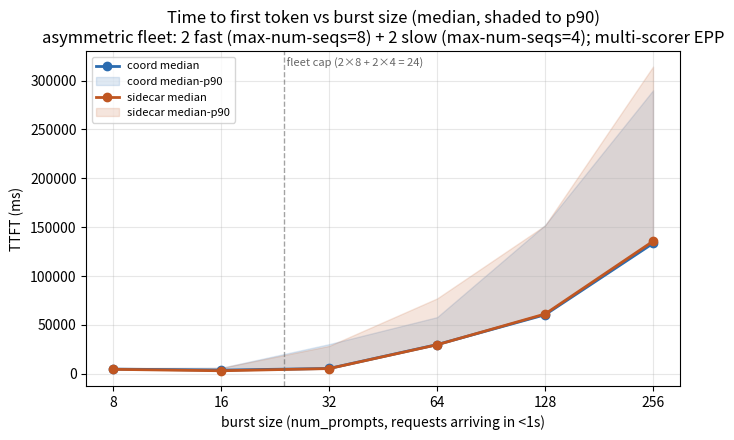

Reproduce this figure in Python. (Note: this script raises an exception after producing the figure.)
import matplotlib.pyplot as plt

BASE = "/Users/dpikus/PROJECTS/llm-d/repos/coordinator-performance/pd-comparison-analysis/2Dfast_2Dslow_3P_multimedia_burst_asym_multiscorer"

BURST = [8, 16, 32, 64, 128, 256]
ARCHS = {"coord": "#2b6cb0", "sidecar": "#c05621"}

# Parsed directly from each side's sglang bench_serving "Serving Benchmark Result" blocks.
# coord log:    coord/bench_config/sglang-bench-7knqq.log
# sidecar log:  sidecar/bench_config/sglang-bench-hclcv.log
# Fleet: 2 fast (--max-num-seqs=8) + 2 slow (--max-num-seqs=4) = 24 slots per side.
DATA = {
    "coord": {
        "e2e_median":  [ 29040,  29184,  33381,  55907,  88225, 159759],
        "e2e_p90":     [ 29603,  31055,  55875,  82635, 178026, 315354],
        "ttft_median": [  4893,   3844,   5536,  29959,  60490, 133514],
        "ttft_p90":    [  5704,   6199,  30435,  58056, 152271, 290088],
        "tpot_median": [ 12.10,  12.63,  13.34,  13.24,  13.20,  13.23],
        "itl_median":  [ 23.72,  25.17,  14.58,  14.27,  14.05,  13.61],
        "itl_p90":     [ 36.05,  37.80,  40.54,  40.81,  40.78,  40.77],
        "output_tok_s":[532.50,1018.28,1120.63,1218.01,1226.50,1244.38],
    },
    "sidecar": {
        "e2e_median":  [ 28872,  28585,  32654,  56438,  89304, 161915],
        "e2e_p90":     [ 30418,  31027,  53851, 102837, 177536, 339817],
        "ttft_median": [  4624,   3176,   5417,  29794,  61249, 135642],
        "ttft_p90":    [  6123,   6135,  28610,  77193, 151848, 314318],
        "tpot_median": [ 12.09,  12.59,  13.07,  13.03,  13.23,  12.98],
        "itl_median":  [ 12.03,  36.76,  13.74,  14.88,  14.06,  13.75],
        "itl_p90":     [ 36.02,  38.16,  41.34,  41.01,  41.74,  40.29],
        "output_tok_s":[525.00,1003.29,1136.95,1193.23,1232.40,1174.85],
    },
}


def plot_median_p90(metric_median, metric_p90, ylabel, title, fname):
    fig, ax = plt.subplots(figsize=(7, 4.5))
    for arch, color in ARCHS.items():
        med = DATA[arch][metric_median]
        ax.plot(BURST, med, color=color, marker="o", linewidth=2, label=f"{arch} median")
        if metric_p90:
            p90 = DATA[arch][metric_p90]
            ax.fill_between(BURST, med, p90, color=color, alpha=0.15, label=f"{arch} median-p90")
    ax.set_xlabel("burst size (num_prompts, requests arriving in <1s)")
    ax.set_ylabel(ylabel)
    ax.set_title(title)
    ax.set_xscale("log", base=2)
    ax.set_xticks(BURST)
    ax.set_xticklabels([str(b) for b in BURST])
    ax.axvline(24, color="#666", linestyle="--", linewidth=1, alpha=0.6)
    ax.text(24, ax.get_ylim()[1] * 0.98, " fleet cap (2×8 + 2×4 = 24)",
            fontsize=8, color="#666", va="top", ha="left")
    ax.grid(True, alpha=0.3, which="both")
    ax.legend(fontsize=8)
    fig.tight_layout()
    fig.savefig(f"{BASE}/analysis/{fname}", dpi=130)
    plt.close(fig)


def plot_simple(metric, ylabel, title, fname):
    fig, ax = plt.subplots(figsize=(7, 4.5))
    for arch, color in ARCHS.items():
        ax.plot(BURST, DATA[arch][metric], color=color, marker="o", linewidth=2, label=arch)
    ax.set_xlabel("burst size (num_prompts, requests arriving in <1s)")
    ax.set_ylabel(ylabel)
    ax.set_title(title)
    ax.set_xscale("log", base=2)
    ax.set_xticks(BURST)
    ax.set_xticklabels([str(b) for b in BURST])
    ax.axvline(24, color="#666", linestyle="--", linewidth=1, alpha=0.6)
    ax.text(24, ax.get_ylim()[1] * 0.98, " fleet cap (2×8 + 2×4 = 24)",
            fontsize=8, color="#666", va="top", ha="left")
    ax.grid(True, alpha=0.3, which="both")
    ax.legend(fontsize=8)
    fig.tight_layout()
    fig.savefig(f"{BASE}/analysis/{fname}", dpi=130)
    plt.close(fig)


plot_median_p90(
    "ttft_median", "ttft_p90", "TTFT (ms)",
    "Time to first token vs burst size (median, shaded to p90)\n"
    "asymmetric fleet: 2 fast (max-num-seqs=8) + 2 slow (max-num-seqs=4); multi-scorer EPP",
    "ttft_vs_burst.png",
)
plot_median_p90(
    "e2e_median", "e2e_p90", "end-to-end latency (ms)",
    "End-to-end request latency vs burst size (median, shaded to p90)",
    "e2e_latency_vs_burst.png",
)
plot_median_p90(
    "itl_median", "itl_p90", "inter-token latency (ms)",
    "Inter-token latency vs burst size (median, shaded to p90)\n"
    "streaming coalescing dominates below fleet cap; real ITL above",
    "itl_vs_burst.png",
)
plot_simple(
    "tpot_median", "time_per_output_token (ms)",
    "Time per output token vs burst size (median)",
    "tpot_vs_burst.png",
)
plot_simple(
    "output_tok_s", "output tokens/sec",
    "Output token throughput vs burst size",
    "output_throughput_vs_burst.png",
)

print("done")
